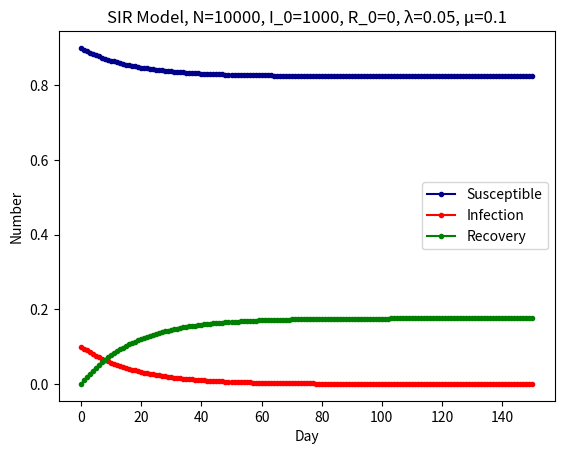

Python code for this plot:
#!/usr/bin/env python3
# -*- coding: utf-8 -*-
"""
Created on Mon May 18 20:55:20 2020

@author: 
@source: https://blog.csdn.net/weixin_43289424/article/details/104214637

"""


import scipy.integrate as spi
import numpy as np
import matplotlib.pyplot as plt

# N为人群总数
N = 10000
# 传染率系数
Lambda = 0.05
# 恢复率系数
Mu = 0.1
# I_0为感染者的初始人数
I_0 = 1000
# R_0为治愈者的初始人数
R_0 = 0
# S_0为易感者的初始人数
S_0 = N - I_0 - R_0
# T为传播时间
T = 150

# INI为初始状态下的数组
INI = (S_0/N,I_0/N,R_0/N)


def funcSIR(inivalue,_):
    Y = np.zeros(3)
    X = inivalue
    # 易感个体变化
    Y[0] = - (Lambda * X[0] * X[1]) 
    # 感染个体变化
    Y[1] = (Lambda * X[0] * X[1]) - Mu * X[1]
    # 治愈个体变化
    Y[2] = Mu * X[1]
    return Y

T_range = np.arange(0,T + 1)

RES = spi.odeint(funcSIR,INI,T_range)


plt.plot(RES[:,0],color = 'darkblue',label = 'Susceptible',marker = '.')
plt.plot(RES[:,1],color = 'red',label = 'Infection',marker = '.')
plt.plot(RES[:,2],color = 'green',label = 'Recovery',marker = '.')
plt.title('SIR Model, '+'N='+str(N)+', I_0='+str(I_0)+', R_0='+str(R_0)+', λ='+str(Lambda)+', μ='+str(Mu))
plt.legend()
plt.xlabel('Day')
plt.ylabel('Number')
plt.show()
